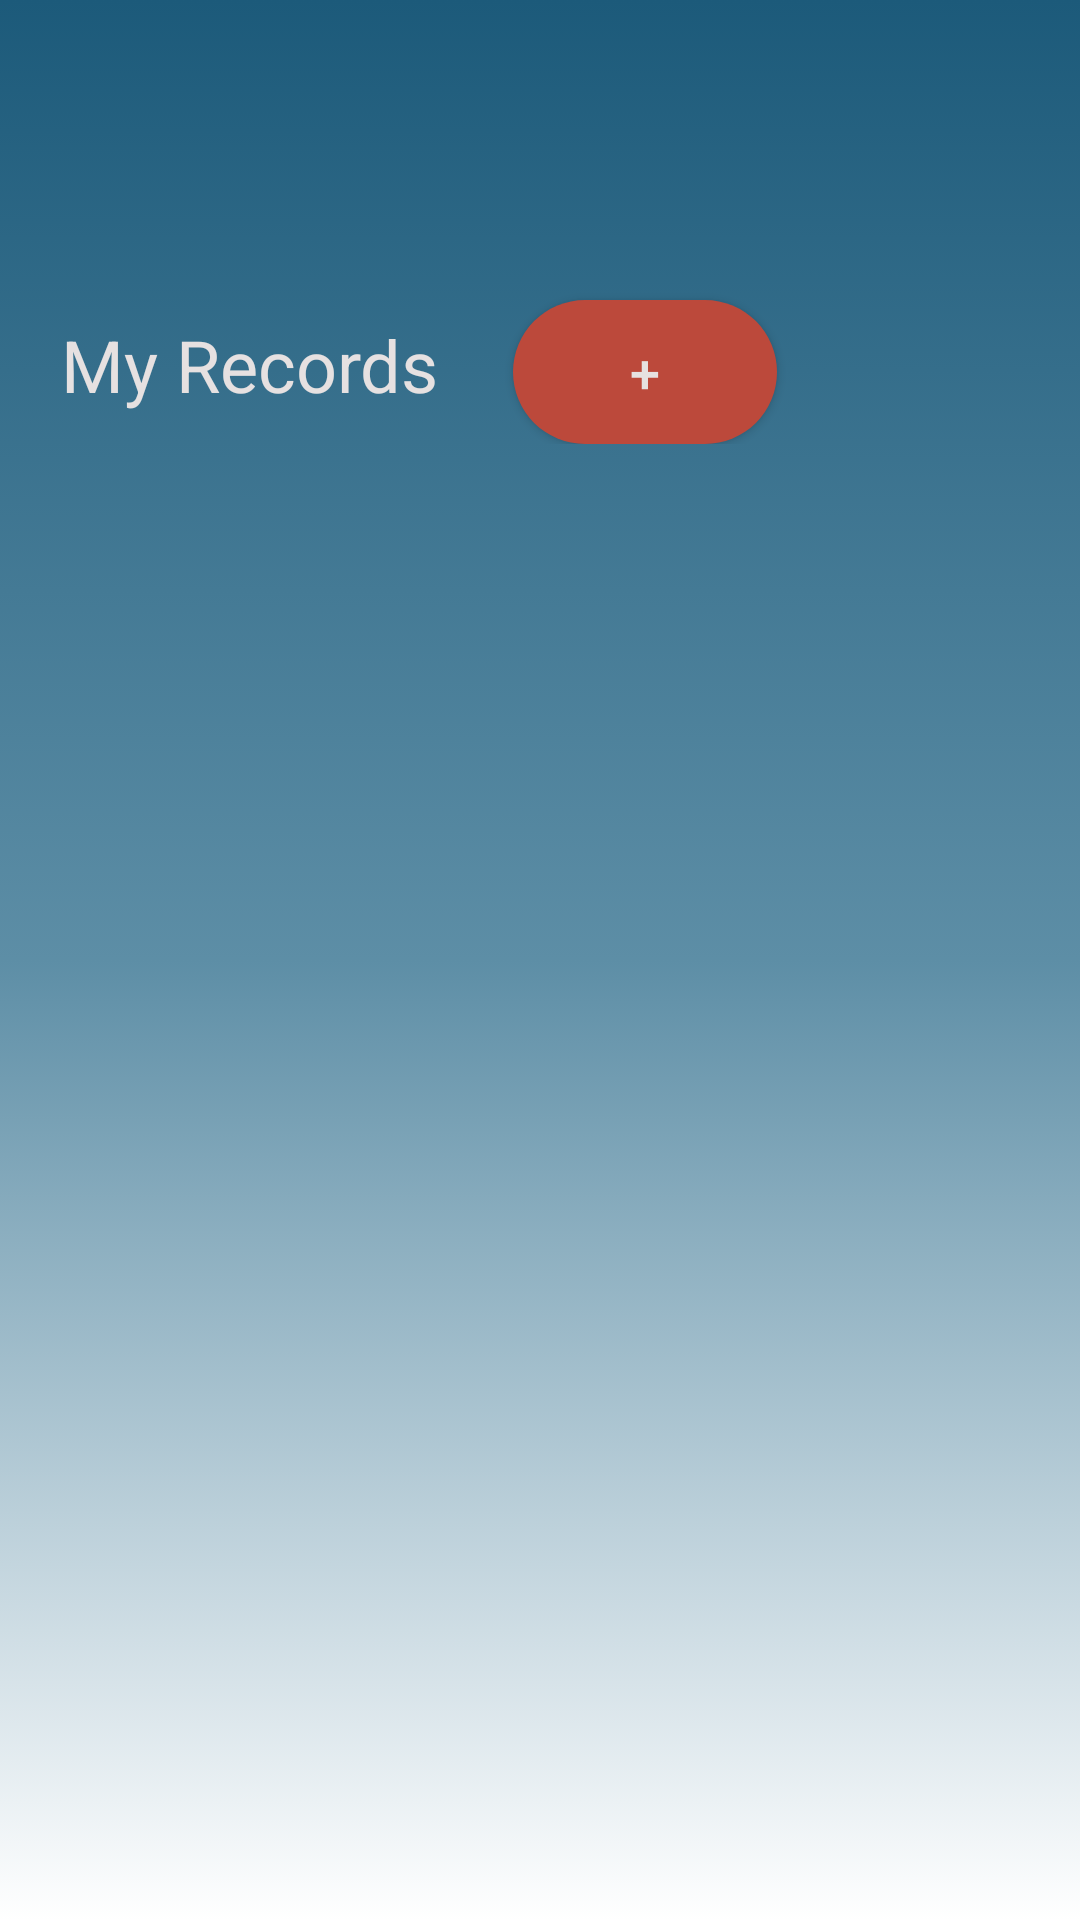

Produce the Android XML layout that renders to this screen, including the resource entries it uses.
<!-- AndroidManifest.xml: application theme Theme.AppCompat.Light.NoActionBar -->
<!-- res/layout/activity_parentshomepage.xml -->
<?xml version="1.0" encoding="utf-8"?>
<RelativeLayout xmlns:android="http://schemas.android.com/apk/res/android"
    xmlns:app="http://schemas.android.com/apk/res-auto"
    xmlns:tools="http://schemas.android.com/tools"
    android:layout_width="match_parent"
    android:layout_height="match_parent"
    android:background="@drawable/gradient_background"
    tools:context=".ParentshomepageActivity">

    <LinearLayout
        android:layout_width="match_parent"
        android:layout_height="match_parent"
        android:orientation="vertical"
        tools:ignore="UselessParent">

        <ImageView
            android:id="@+id/logo_image"
            android:layout_width="wrap_content"
            android:layout_height="wrap_content"
            android:layout_marginTop="80dp"
            android:layout_gravity="center"
            android:layout_marginLeft="60dp"
            android:layout_marginRight="60dp"
            app:srcCompat="@drawable/transparent_logo"
            android:contentDescription="@string/logo_image_description" />

        <LinearLayout
            android:layout_width="match_parent"
            android:layout_height="wrap_content"
            android:orientation="horizontal">

            <TextView
                android:id="@+id/immunized_label_text"
                android:layout_width="wrap_content"
                android:layout_height="wrap_content"
                android:layout_marginLeft="20dp"
                android:layout_marginTop="20dp"
                android:layout_marginRight="20dp"
                android:textAlignment="center"
                android:text="@string/my_records"
                android:textColor="@color/creme_white"
                android:textSize="24sp" />

            <Button
                android:id="@+id/addRecords"
                android:layout_width="wrap_content"
                android:layout_height="wrap_content"
                android:layout_marginStart="5dp"
                android:layout_marginEnd="5dp"
                android:layout_marginTop="20dp"
                android:background="@drawable/round_button"
                android:text="@string/plus"
                android:textColor="@color/creme_white"
                android:textSize="18sp" />


        </LinearLayout>

        <androidx.recyclerview.widget.RecyclerView
            android:id="@+id/recyclerview"
            android:layout_width="match_parent"
            android:layout_height="wrap_content">

        </androidx.recyclerview.widget.RecyclerView>

    </LinearLayout>

</RelativeLayout>
<!-- resources referenced by this layout -->
<resources>
  <color name="creme_white">#E6E1E1</color>
  <!-- drawable gradient_background (drawable) -->
  <?xml version="1.0" encoding="utf-8"?>
  <selector xmlns:android="http://schemas.android.com/apk/res/android">
      <item>
          <shape>
              <gradient android:angle="90" android:centerColor="#5D8EA6" android:endColor="#1C5A7A" android:startColor="#ffffff" android:type="linear" />
          </shape>
      </item>
  </selector>
  <!-- drawable round_button (drawable) -->
  <?xml version="1.0" encoding="utf-8"?>
  <selector xmlns:android="http://schemas.android.com/apk/res/android">
      <item android:state_checkable="true" android:state_pressed="true">
          <shape android:shape="rectangle">
              <solid android:color="#BC493B" />
              <corners android:radius="10dp" />
          </shape>
      </item>
  
      <item>
          <shape android:shape="rectangle">
              <solid android:color="#BC493B" />
              <corners android:radius="30dp" />
          </shape>
      </item>
  </selector>
  <string name="logo_image_description">Logo Image</string>
  <string name="my_records">My Records</string>
  <string name="plus">+</string>
</resources>
